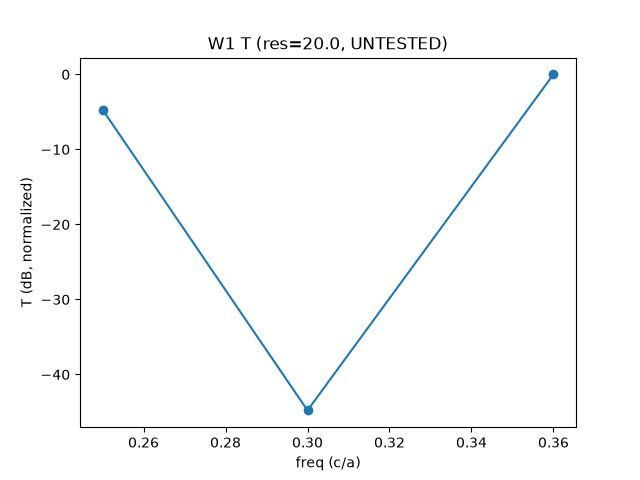

Source data for this figure (header and first rows):
# meep=1.28.0 res=20.0
2.500000000000000000e-01, 3.392403320131109346e-01
2.999999999999999889e-01, 3.317965074657036742e-05
3.599999999999999867e-01, 1.000000000000000000e+00
